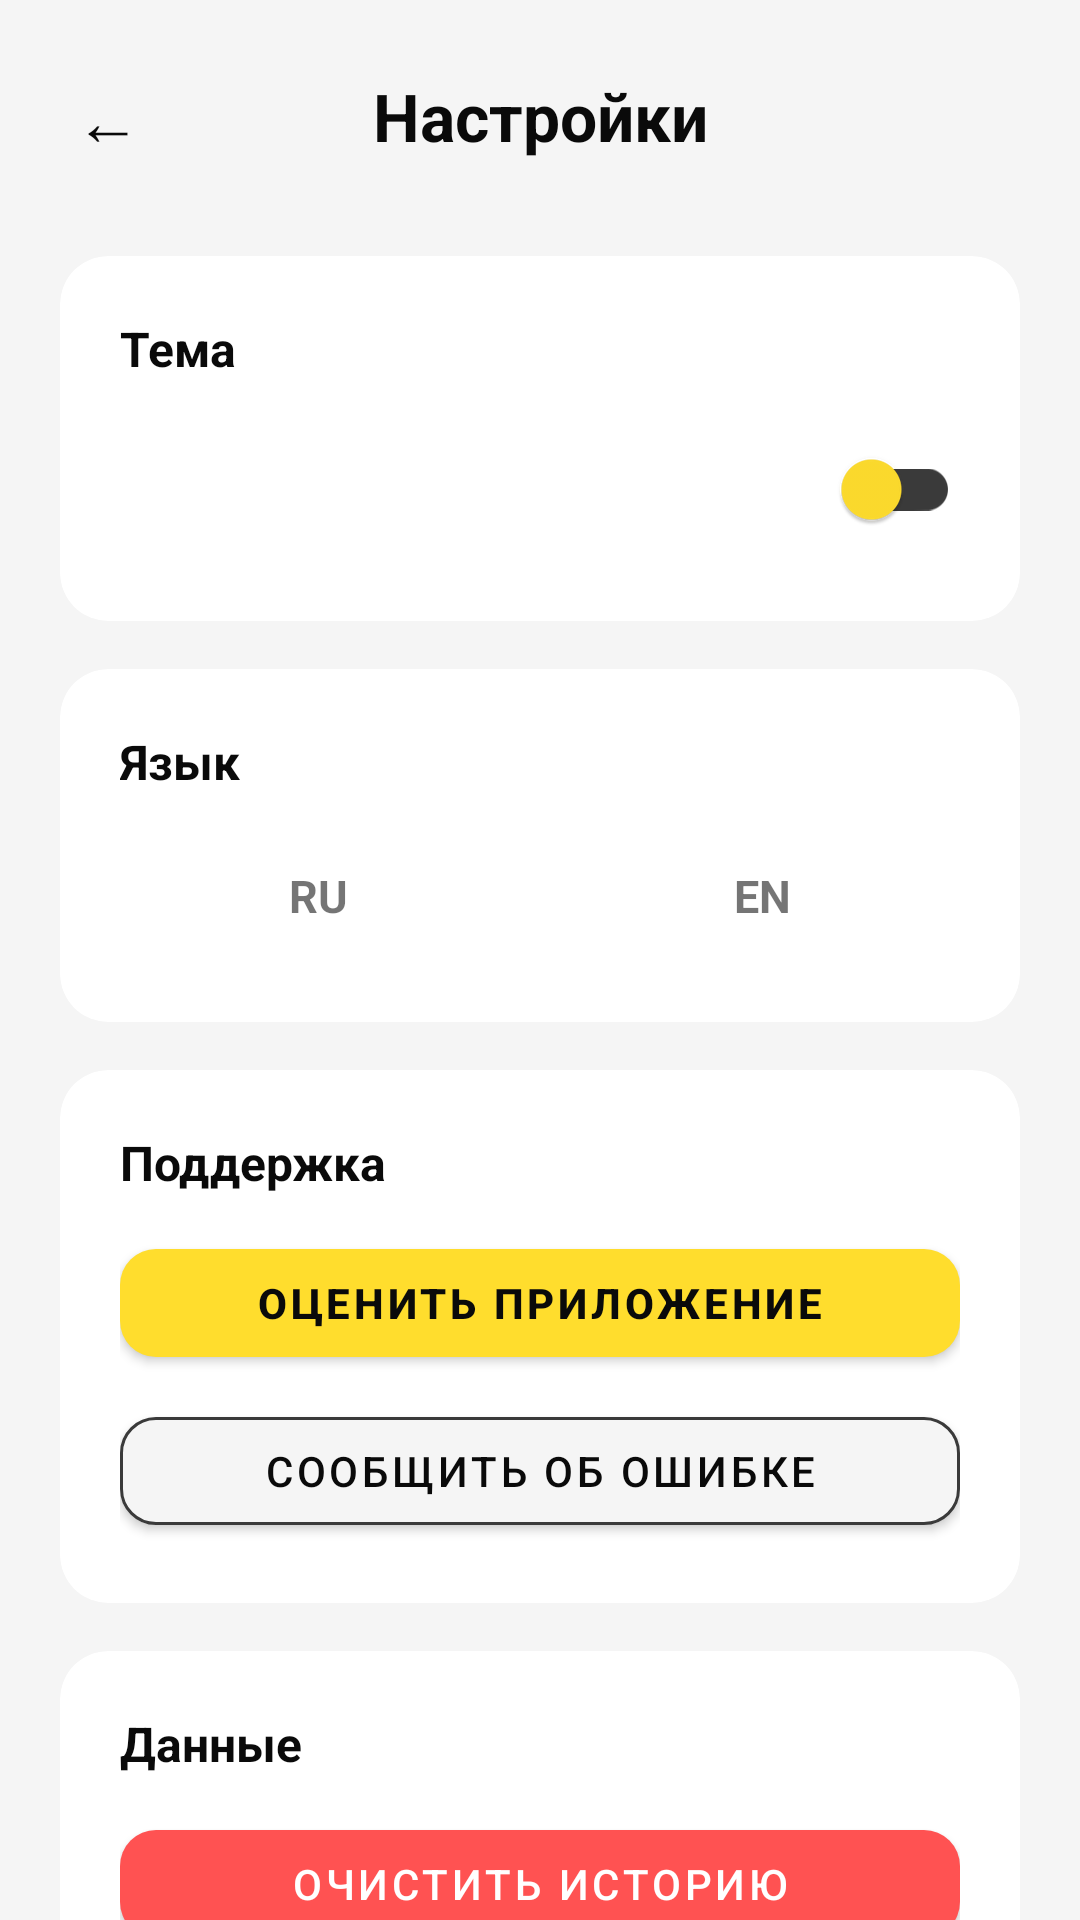

The Android layout XML behind this screen, and the referenced resources:
<!-- AndroidManifest.xml: application theme Theme.Ezya -->
<!-- res/layout/activity_settings.xml -->
<?xml version="1.0" encoding="utf-8"?>
<androidx.core.widget.NestedScrollView
    xmlns:android="http://schemas.android.com/apk/res/android"
    xmlns:app="http://schemas.android.com/apk/res-auto"
    android:layout_width="match_parent"
    android:layout_height="match_parent"
    android:background="?android:attr/colorBackground">

    <androidx.constraintlayout.widget.ConstraintLayout
        android:layout_width="match_parent"
        android:layout_height="wrap_content"
        android:paddingBottom="40dp">

        <TextView
            android:id="@+id/backButton"
            android:layout_width="40dp"
            android:layout_height="40dp"
            android:text="←"
            android:textColor="?android:attr/textColorPrimary"
            android:textSize="22sp"
            android:gravity="center"
            android:layout_marginTop="20dp"
            android:layout_marginStart="16dp"
            app:layout_constraintTop_toTopOf="parent"
            app:layout_constraintStart_toStartOf="parent" />

        <TextView
            android:id="@+id/settingsTitleTextView"
            android:layout_width="0dp"
            android:layout_height="wrap_content"
            android:text="@string/settings"
            android:textColor="?android:attr/textColorPrimary"
            android:textSize="22sp"
            android:textStyle="bold"
            android:gravity="center"
            android:layout_marginTop="24dp"
            app:layout_constraintTop_toTopOf="parent"
            app:layout_constraintStart_toStartOf="parent"
            app:layout_constraintEnd_toEndOf="parent" />

        <androidx.cardview.widget.CardView
            android:id="@+id/themeCard"
            android:layout_width="0dp"
            android:layout_height="wrap_content"
            android:layout_marginTop="32dp"
            android:layout_marginHorizontal="20dp"
            app:cardBackgroundColor="@color/surface"
            app:cardCornerRadius="16dp"
            app:cardElevation="0dp"
            app:layout_constraintTop_toBottomOf="@id/settingsTitleTextView"
            app:layout_constraintStart_toStartOf="parent"
            app:layout_constraintEnd_toEndOf="parent">

            <LinearLayout
                android:layout_width="match_parent"
                android:layout_height="wrap_content"
                android:orientation="vertical"
                android:padding="20dp">

                <TextView
                    android:layout_width="wrap_content"
                    android:layout_height="wrap_content"
                    android:text="@string/theme_label"
                    android:textColor="?android:attr/textColorPrimary"
                    android:textSize="16sp"
                    android:textStyle="bold" />

                <com.google.android.material.switchmaterial.SwitchMaterial
                    android:id="@+id/themeSwitch"
                    android:layout_width="match_parent"
                    android:layout_height="wrap_content"
                    android:layout_marginTop="12dp"
                    android:textColor="?android:attr/textColorPrimary"
                    android:textSize="14sp"
                    app:thumbTint="#FFDD2D"
                    app:trackTint="#3A3A3A" />

            </LinearLayout>

        </androidx.cardview.widget.CardView>

        <androidx.cardview.widget.CardView
            android:id="@+id/langCard"
            android:layout_width="0dp"
            android:layout_height="wrap_content"
            android:layout_marginTop="16dp"
            android:layout_marginHorizontal="20dp"
            app:cardBackgroundColor="@color/surface"
            app:cardCornerRadius="16dp"
            app:cardElevation="0dp"
            app:layout_constraintTop_toBottomOf="@id/themeCard"
            app:layout_constraintStart_toStartOf="parent"
            app:layout_constraintEnd_toEndOf="parent">

            <LinearLayout
                android:layout_width="match_parent"
                android:layout_height="wrap_content"
                android:orientation="vertical"
                android:padding="20dp">

                <TextView
                    android:layout_width="wrap_content"
                    android:layout_height="wrap_content"
                    android:text="@string/language_label"
                    android:textColor="?android:attr/textColorPrimary"
                    android:textSize="16sp"
                    android:textStyle="bold" />

                <LinearLayout
                    android:layout_width="match_parent"
                    android:layout_height="wrap_content"
                    android:orientation="horizontal"
                    android:layout_marginTop="12dp">

                    <TextView
                        android:id="@+id/langRuButton"
                        android:layout_width="0dp"
                        android:layout_height="44dp"
                        android:layout_weight="1"
                        android:text="RU"
                        android:textSize="15sp"
                        android:textStyle="bold"
                        android:gravity="center"
                        android:background="@drawable/lang_button_bg"
                        android:layout_marginEnd="8dp" />

                    <TextView
                        android:id="@+id/langEngButton"
                        android:layout_width="0dp"
                        android:layout_height="44dp"
                        android:layout_weight="1"
                        android:text="EN"
                        android:textSize="15sp"
                        android:textStyle="bold"
                        android:gravity="center"
                        android:background="@drawable/lang_button_bg"
                        android:layout_marginStart="8dp" />

                </LinearLayout>

            </LinearLayout>

        </androidx.cardview.widget.CardView>

        <androidx.cardview.widget.CardView
            android:id="@+id/supportCard"
            android:layout_width="0dp"
            android:layout_height="wrap_content"
            android:layout_marginTop="16dp"
            android:layout_marginHorizontal="20dp"
            app:cardBackgroundColor="@color/surface"
            app:cardCornerRadius="16dp"
            app:cardElevation="0dp"
            app:layout_constraintTop_toBottomOf="@id/langCard"
            app:layout_constraintStart_toStartOf="parent"
            app:layout_constraintEnd_toEndOf="parent">

            <LinearLayout
                android:layout_width="match_parent"
                android:layout_height="wrap_content"
                android:orientation="vertical"
                android:padding="20dp">

                <TextView
                    android:layout_width="wrap_content"
                    android:layout_height="wrap_content"
                    android:text="@string/support_label"
                    android:textColor="?android:attr/textColorPrimary"
                    android:textSize="16sp"
                    android:textStyle="bold" />

                <com.google.android.material.button.MaterialButton
                    android:id="@+id/rateAppButton"
                    android:layout_width="match_parent"
                    android:layout_height="48dp"
                    android:text="@string/rate_app"
                    android:textColor="#0A0A0A"
                    android:textStyle="bold"
                    android:layout_marginTop="12dp"
                    app:backgroundTint="#FFDD2D"
                    app:cornerRadius="12dp"
                    app:elevation="0dp" />

                <com.google.android.material.button.MaterialButton
                    android:id="@+id/reportBugButton"
                    android:layout_width="match_parent"
                    android:layout_height="48dp"
                    android:text="@string/report_bug"
                    android:textColor="?android:attr/textColorPrimary"
                    android:layout_marginTop="8dp"
                    app:backgroundTint="@color/background"
                    app:cornerRadius="12dp"
                    app:strokeColor="#3A3A3A"
                    app:strokeWidth="1dp"
                    app:elevation="0dp" />

            </LinearLayout>

        </androidx.cardview.widget.CardView>

        <androidx.cardview.widget.CardView
            android:id="@+id/historyCard"
            android:layout_width="0dp"
            android:layout_height="wrap_content"
            android:layout_marginTop="16dp"
            android:layout_marginHorizontal="20dp"
            app:cardBackgroundColor="@color/surface"
            app:cardCornerRadius="16dp"
            app:cardElevation="0dp"
            app:layout_constraintTop_toBottomOf="@id/supportCard"
            app:layout_constraintStart_toStartOf="parent"
            app:layout_constraintEnd_toEndOf="parent">

            <LinearLayout
                android:layout_width="match_parent"
                android:layout_height="wrap_content"
                android:orientation="vertical"
                android:padding="20dp">

                <TextView
                    android:layout_width="wrap_content"
                    android:layout_height="wrap_content"
                    android:text="@string/data_label"
                    android:textColor="?android:attr/textColorPrimary"
                    android:textSize="16sp"
                    android:textStyle="bold" />

                <com.google.android.material.button.MaterialButton
                    android:id="@+id/clearHistoryButton"
                    android:layout_width="match_parent"
                    android:layout_height="48dp"
                    android:text="@string/clear_history"
                    android:textColor="#FFFFFF"
                    android:layout_marginTop="12dp"
                    app:backgroundTint="#FF5252"
                    app:cornerRadius="12dp"
                    app:elevation="0dp" />

            </LinearLayout>

        </androidx.cardview.widget.CardView>

    </androidx.constraintlayout.widget.ConstraintLayout>

</androidx.core.widget.NestedScrollView>
<!-- resources referenced by this layout -->
<resources>
  <color name="background">#0A0A0A</color>
  <color name="surface">#1A1A1A</color>
  <string name="clear_history">Очистить историю</string>
  <string name="data_label">Данные</string>
  <string name="language_label">Язык</string>
  <string name="rate_app">Оценить приложение</string>
  <string name="report_bug">Сообщить об ошибке</string>
  <string name="settings">Настройки</string>
  <string name="support_label">Поддержка</string>
  <string name="theme_label">Тема</string>
  <style name="Theme.Ezya" parent="Theme.MaterialComponents.DayNight.NoActionBar">
          <item name="android:statusBarColor">@color/status_bar</item>
          <item name="android:windowLightStatusBar">@bool/is_light_theme</item>
          <item name="colorPrimary">#FFDD2D</item>
          <item name="android:colorBackground">@color/background</item>
          <item name="colorSurface">@color/surface</item>
          <item name="android:textColorPrimary">@color/on_background</item>
          <item name="android:textColorSecondary">@color/text_secondary</item>
          <item name="bottomSheetDialogTheme">@style/BottomSheetTheme</item>
      </style>
  <color name="status_bar">#0A0A0A</color>
  <color name="on_background">#FFFFFF</color>
  <color name="text_secondary">#8A8A8A</color>
  <style name="BottomSheetTheme" parent="Theme.MaterialComponents.BottomSheetDialog">
          <item name="android:colorBackground">@color/surface</item>
          <item name="colorSurface">@color/surface</item>
          <item name="android:textColorPrimary">@color/on_background</item>
          <item name="android:textColorSecondary">@color/text_secondary</item>
          <item name="colorOnSurface">@color/on_background</item>
      </style>
</resources>
